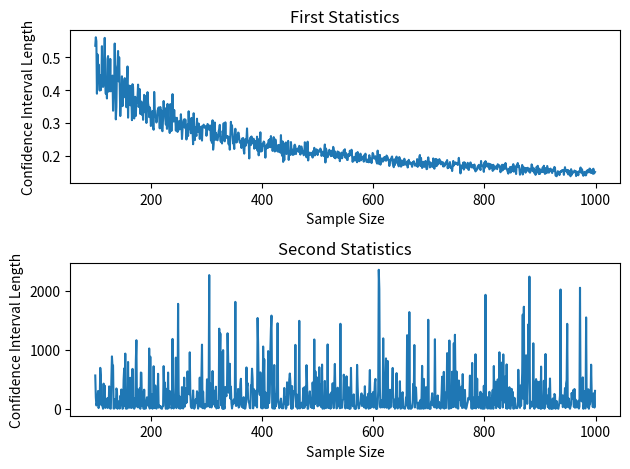

Write Python code to recreate this figure.
import matplotlib.pyplot as plt
import numpy as np
import scipy.stats as sc

gamma = 0.9


def confidenceIntervalLength1st(sample_size):
    sample = np.random.standard_normal(sample_size)
    sum_of_squares = sum(map(lambda x: x * x, sample))
    greater_quantile = sc.chi2.ppf((1 + gamma) / 2, sample_size)
    less_quantile = sc.chi2.ppf((1 - gamma) / 2, sample_size)
    return sum_of_squares * (1 / less_quantile - 1 / greater_quantile)


def conductFirstExperiment():
    data_x = []
    data_y = []
    max_sample_size = 1000
    for sample_size in range(100, max_sample_size):
        data_x.append(sample_size)
        data_y.append(confidenceIntervalLength1st(sample_size))
    plt.subplot(211)
    plt.title("First Statistics")
    plt.plot(data_x, data_y)
    plt.ylabel("Confidence Interval Length")
    plt.xlabel("Sample Size")


def confidenceIntervalLength2st(sample_size):
    sample = np.random.standard_normal(sample_size)
    square_of_sum = (sum(sample) / sample_size)**2
    greater_quantile = sc.norm.ppf((3 + gamma) / 4)**2
    less_quantile = sc.norm.ppf((3 - gamma) / 4)**2
    return sample_size * square_of_sum * (1 / less_quantile - 1 / greater_quantile)


def conductSecondExperiment():
    data_x = []
    data_y = []
    max_sample_size = 1000
    for sample_size in range(100, max_sample_size):
        data_x.append(sample_size)
        data_y.append(confidenceIntervalLength2st(sample_size))
    plt.subplot(212)
    plt.title("Second Statistics")
    plt.plot(data_x, data_y)
    plt.ylabel("Confidence Interval Length")
    plt.xlabel("Sample Size")


def main():
    plt.figure(1)
    conductFirstExperiment()
    conductSecondExperiment()
    plt.tight_layout()
    plt.show()


if __name__ == "__main__":
    main()
